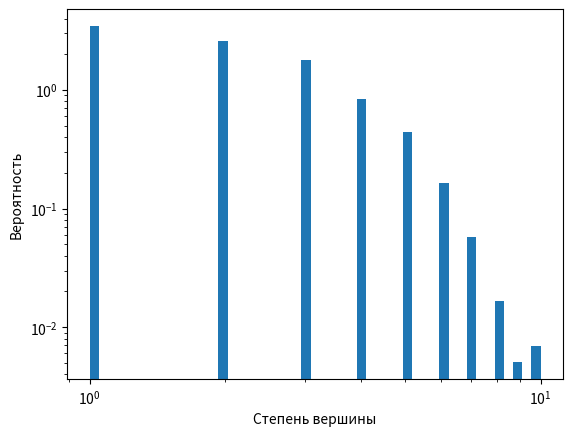

Write the Python code that produced this figure.
#Задача 1. Рассмотрим модель случайных графов на n вершинах, в котором каждое из возможных ребер проводится независимо от всех остальных с с одной и той же вероятностью. Используя библиотеку NetworkX, сгегенрируйте граф на 1000 вершинах при р=0,003. Оцените разницу между количеством ребер и их ожидаемым количеством. Постройте график распределения вершин в log-log координатах. Оцените степенную зависимость закона распределения вершин. 

import networkx as nx
import matplotlib.pyplot as plt
import numpy as np

# Создание случайного графа
G = nx.gnp_random_graph(1000, 0.003)

# Рассчет количества ребер и ожидаемого количества ребер
m = G.number_of_edges()
n = G.number_of_nodes()
expected_m = n * (n-1) / 2 * 0.003

# Вывод результатов
print("Количество ребер: ", m)
print("Ожидаемое количество ребер: ", expected_m)
print("Разница: ", m - expected_m)

# Построение гистограммы распределения степеней вершин
degrees = [G.degree(n) for n in G.nodes()]
plt.hist(degrees, bins=np.logspace(np.log10(1), np.log10(max(degrees)), 50), density=True, log=True)
plt.xscale('log')
plt.yscale('log')
plt.xlabel('Степень вершины')
plt.ylabel('Вероятность')
plt.show()
